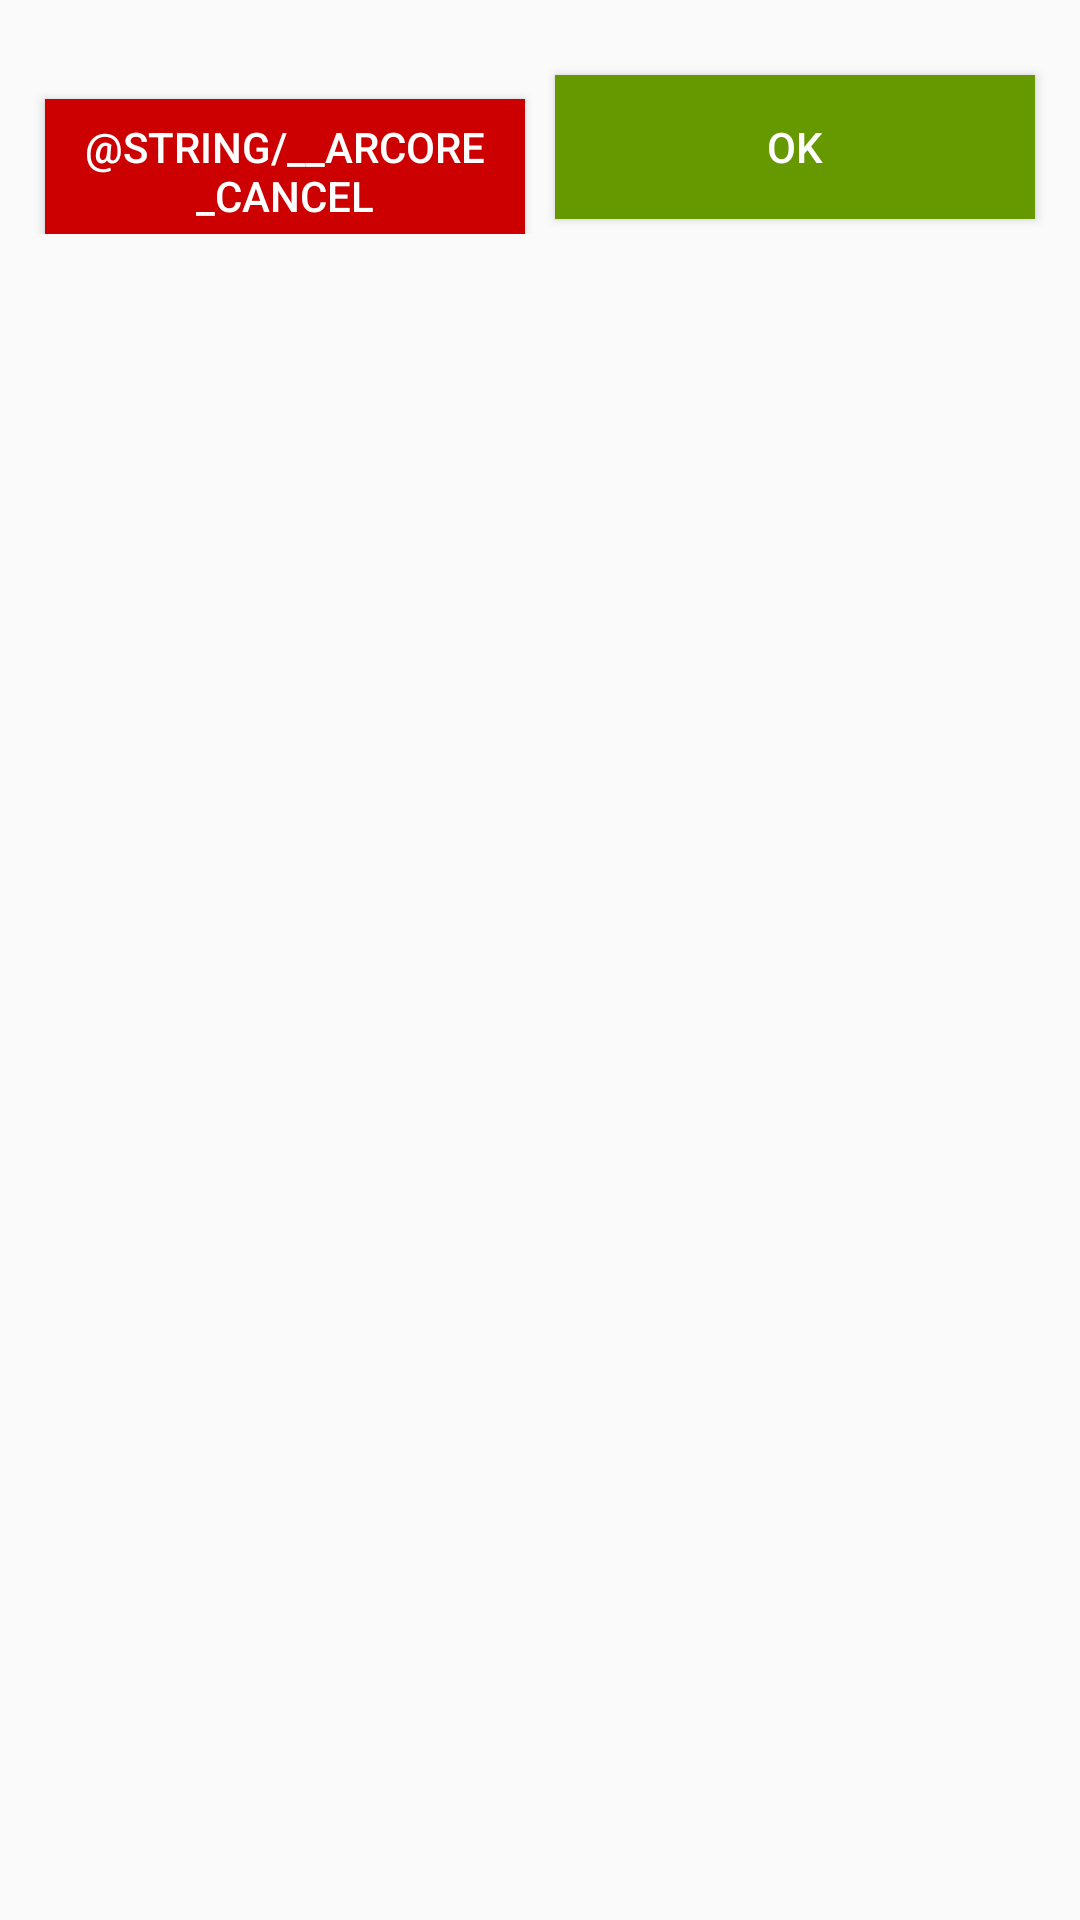

Write the Android layout XML for this screen, with the resource values it uses.
<!-- AndroidManifest.xml: application theme AppTheme -->
<!-- res/layout/model_display.xml -->
<?xml version="1.0" encoding="utf-8"?>
<layout xmlns:android="http://schemas.android.com/apk/res/android">

    <data>

    </data>

<RelativeLayout
    android:layout_width="match_parent"
    android:layout_height="match_parent">


    <androidx.recyclerview.widget.RecyclerView
        android:id="@+id/Model_show"
        android:layout_width="match_parent"
        android:layout_marginTop="10dp"
        android:layout_height="wrap_content"/>
    <LinearLayout
        android:layout_width="match_parent"
        android:layout_height="wrap_content"
        android:weightSum="2"
        android:layout_below="@id/Model_show"
        android:layout_margin="10dp"
        android:orientation="horizontal">


        <Button
            android:id="@+id/cancelSelectedImagemodel"
            style="@style/image_alert_dialog_BTN"
            android:text="@string/__arcore_cancel"
            android:background="@android:color/holo_red_dark"
            />

        <Button
            android:id="@+id/okSelectedImagemodel"
            style="@style/image_alert_dialog_BTN"
            android:text="@string/ok"
            android:background="@android:color/holo_green_dark"
            />


    </LinearLayout>

</RelativeLayout>



</layout>
<!-- resources referenced by this layout -->
<resources>
  <string name="ok">Ok</string>
  <style name="image_alert_dialog_BTN">
  
          <item name="android:layout_width">0dp</item>
          <item name="android:layout_weight">1</item>
          <item name="android:layout_height">wrap_content</item>
          <item name="android:layout_margin">5dp</item>
          <item name="android:textColor">@color/white</item>
  
      </style>
  <style name="AppTheme" parent="Theme.AppCompat.Light.DarkActionBar">
          
          <item name="colorPrimary">@color/colorPrimary</item>
          <item name="colorPrimaryDark">@color/colorPrimaryDark</item>
          <item name="colorAccent">@color/colorAccent</item>
      </style>
  <color name="white">#ffffff</color>
  <color name="colorPrimary">#5F4591</color>
  <color name="colorPrimaryDark">#5F4591</color>
  <color name="colorAccent">#D81B60</color>
</resources>
